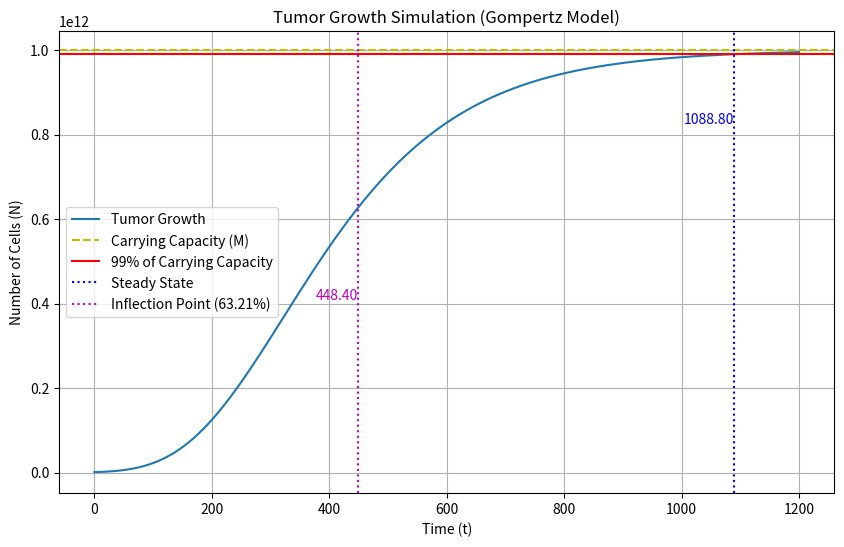
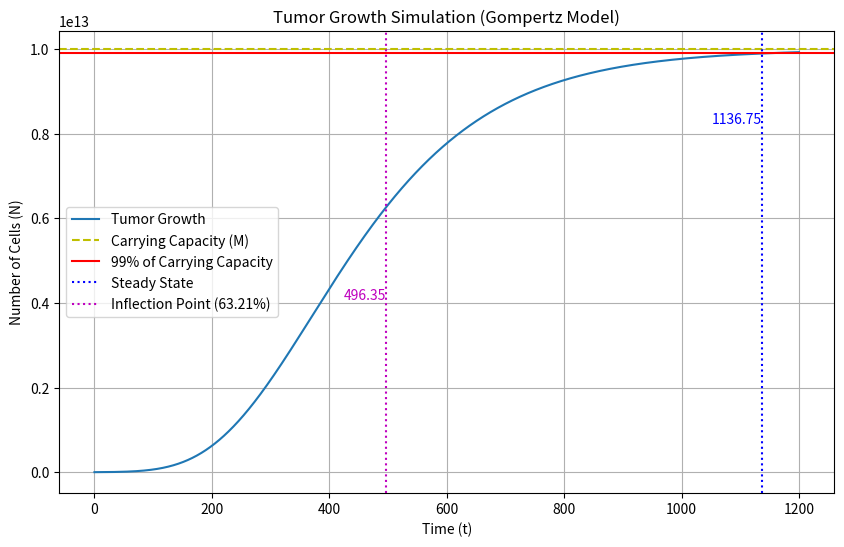
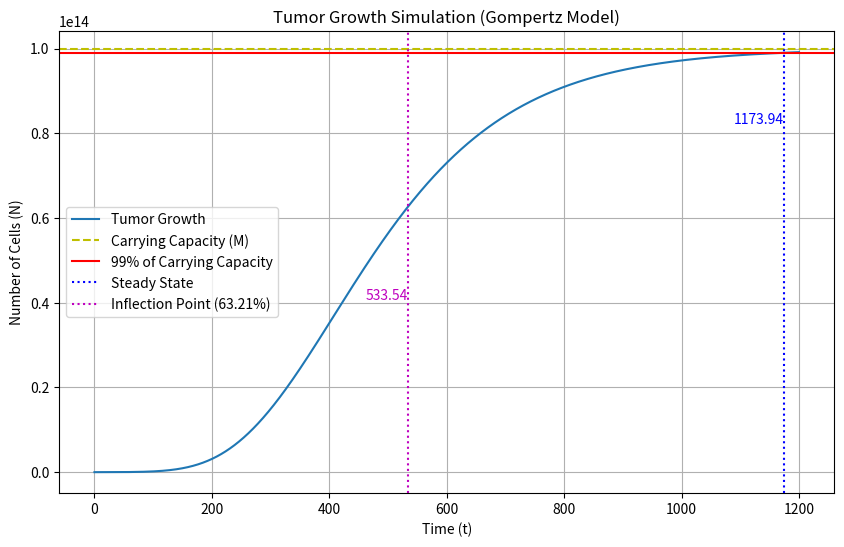

Python code for these plots, in order:
import numpy as np
import matplotlib.pyplot as plt
import math

# Gompertz model implementation
def gompertz_growth(N, k, M):
    return k * N * np.log(M / N)

def simulate_graph(M):
    # time_gradient_decrease = None

    steady_state = M * 0.99

    # Parameters
    k = 0.006  # Growth rate
    N0 = 10**9  # Initial tumor cell population
    h = 0.001  # Step size
    t_max = 1200  # Maximum time
    time = np.arange(0, t_max, h)  # Time array

    # Initialize variables
    N = np.zeros_like(time)
    N[0] = N0
    N_steady = None
    T_steady = None
    state_reach=False

    N_steady6 = None
    T_steady6 = None
    state_reach6=False

    # Simulate growth using Euler's method
    for i in range(1, len(time)):
        dN_dt =  gompertz_growth(N[i - 1], k, M)
        N[i] = N[i - 1] + h * dN_dt

        if N[i] > steady_state * (1 - math.exp(-1)) and not state_reach6:
            T_steady6 = time[i]
            N_steady6 = N[i]
            state_reach6 = True
        
        if N[i] > steady_state and not state_reach:  
            T_steady = time[i]
            N_steady = N[i]
            state_reach = True


        if i == len(time) and N_steady == None:
            print("Warning: Maximum time reached without full convergence.")
            N_steady = 0
            T_steady = 0
            N_steady6 = 0
            T_steady6 = 0

    return N_steady, T_steady, time, N, N_steady6, T_steady6, i


M_vals = [10**12, 10**13, 10**14]

for M in M_vals:
    N_steady, T_steady, time, N, N_steady6, T_steady6, i = simulate_graph(M)

    # Plot results
    plt.figure(figsize=(10, 6))
    plt.plot(time[:i + 1], N[:i + 1], label="Tumor Growth")
    
    plt.axhline(y=M, color='y', linestyle='--', label="Carrying Capacity (M)")
    plt.axhline(y=N_steady, color='r', linestyle='-', label="99% of Carrying Capacity")
    plt.axvline(x=T_steady, color='b', linestyle=":", label="Steady State")
    plt.text(
        T_steady, 
        plt.ylim()[1] * 0.8,  # Position slightly below the top of the plot
        f"{T_steady:.2f}", 
        color='b', 
        fontsize=10, 
        ha='right', 
        va='center'
    )

    plt.axvline(x=T_steady6, color='m', linestyle=":", label="Inflection Point (63.21%)")
    plt.text(
        T_steady6, 
        plt.ylim()[1] * 0.4,  # Position slightly below the top of the plot
        f"{T_steady6:.2f}", 
        color='m', 
        fontsize=10, 
        ha='right', 
        va='center'
    )

    plt.xlabel("Time (t)")
    plt.ylabel("Number of Cells (N)")
    plt.title("Tumor Growth Simulation (Gompertz Model)")
    plt.legend()
    plt.grid()
    plt.show()
